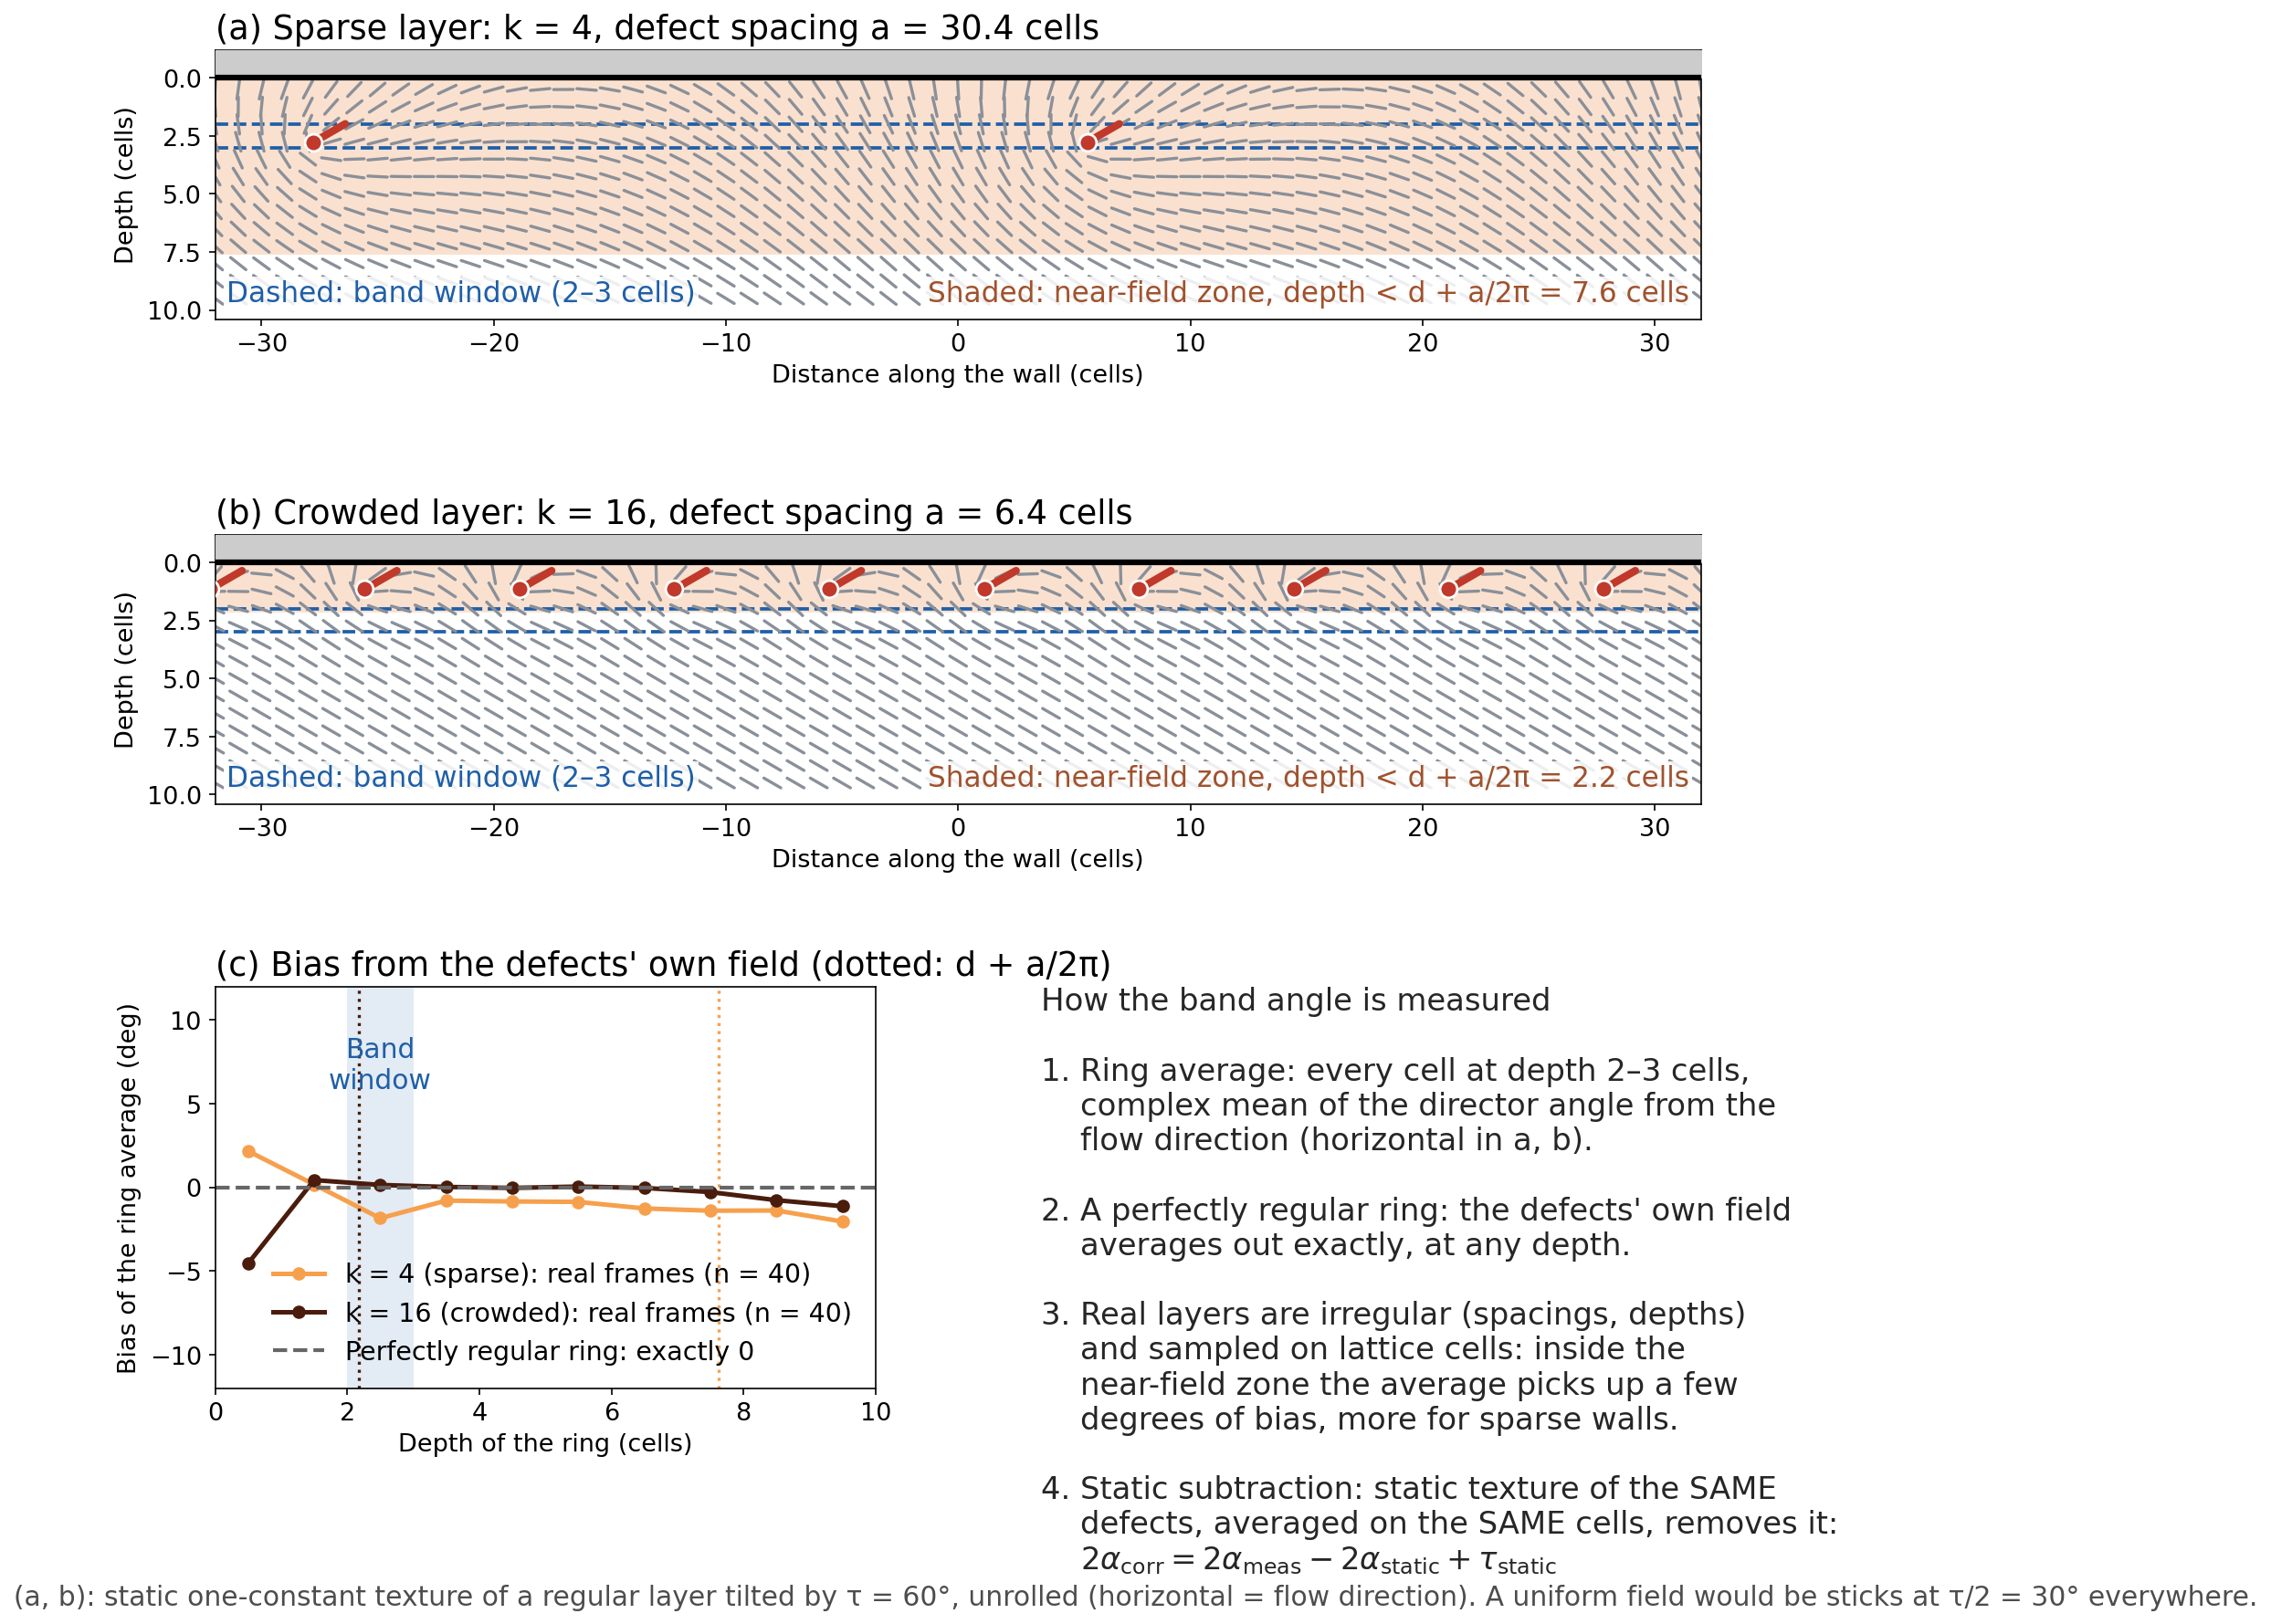

The Python source for this figure:
#!/usr/bin/env python3
"""Diagram of the band estimator (user, 2026-11-24). Exact one-constant static texture of a tilted 2k-2 ring + central +1 (ejection/tilted_structures.fields;
anchoring theta = k phi), circle R 31.83, layer tilt 60 deg, defects at the depth-law radius, shown UNROLLED (x = arclength along the wall, y = depth;
director drawn at its angle from the local tangent = flow direction; a uniform zero-mode field would be sticks at tau/2 = 30 deg).
 (a) sparse (k 4), (b) crowded (k 16): shaded = near-field zone y < d + a/2pi (field varies strongly along the wall); dashed = band window y 2-3 cells.
 (c) bias of the ring-average estimator on REAL MPCD frames: static texture of the measured defects ring-averaged over lattice cells in 1-cell depth bins (as
     static_band.py), minus the static tilt; median over coherent frames. A perfectly regular ring gives exactly zero at every depth (checked numerically).
-> fig_estimator_diagram.pdf/.png"""
import glob, json, os, sys, numpy as np, matplotlib
matplotlib.use("Agg"); import matplotlib.pyplot as plt
import importlib.util
T_ = "/home/baloewe/Physics/Overcharged/reports/master/theory"; MAIN = 'if __name__ == ' + '"__main__":'
spec = importlib.util.spec_from_file_location("ts", T_ + "/ejection/tilted_structures.py"); TS = importlib.util.module_from_spec(spec)
exec(compile(open(T_ + "/ejection/tilted_structures.py").read().split("\n" + MAIN)[0], "ts", "exec"), TS.__dict__)
sys.path.insert(0, "/home/baloewe/Physics/Overcharged/runs/cavity"); from edge_criteria import read_with_angle  # noqa
H = os.path.dirname(os.path.abspath(__file__)); R = 31.830989; TAU = np.radians(60)
RED, BLUE, GREY = "#c0392b", "#1f5fa8", "#8a9099"


def ring(k):
    N = 2 * k - 2; rs = R * ((N - 1 + 4) / (3 * N - 1 + 4)) ** (1 / (2 * N)) - 0.61
    return list(rs * np.exp(1j * (2 * np.pi * np.arange(N) / N + TAU / N))) + [0j], [0.5] * N + [1.0], N, rs


def strip(ax, k, title, win=64.0):
    zs, qs, N, rs = ring(k); d = R - rs; a = 2 * np.pi * rs / N
    s = np.arange(-win / 2, win / 2 + 0.01, 1.0); yy = np.arange(0.5, 10.01, 0.75); S, YY = np.meshgrid(s, yy); ph = S / R
    r = R - YY; th2, _, _ = TS.fields(r * np.cos(ph), r * np.sin(ph), zs, qs, R); al = 0.5 * np.angle(np.exp(1j * (th2 - 2 * ph - np.pi)))
    ax.axhspan(0, d + a / (2 * np.pi), color="#f6c9a8", alpha=0.55, lw=0, zorder=0)
    ax.axhline(2, color=BLUE, ls="--", lw=1.8, zorder=1); ax.axhline(3, color=BLUE, ls="--", lw=1.8, zorder=1)
    L = 0.42
    ax.plot(np.array([S - L * np.cos(al), S + L * np.cos(al)]).reshape(2, -1), np.array([YY - L * np.sin(al), YY + L * np.sin(al)]).reshape(2, -1),
            "-", color=GREY, lw=1.6, solid_capstyle="round", zorder=2)          # depth axis points inwards: alpha > 0 slopes down-right
    for z in zs[:N]:
        for shift in (0, -2 * np.pi * R, 2 * np.pi * R):
            sj = R * np.angle(z) + shift
            if -win / 2 - 2 < sj < win / 2 + 2:
                yj = R - abs(z)
                ax.plot([sj, sj + 1.6 * np.sin(TAU)], [yj, yj - 1.6 * np.cos(TAU)], "-", color=RED, lw=4, solid_capstyle="round", zorder=4)
                ax.plot(sj, yj, "o", color=RED, ms=9, mec="white", mew=1.3, zorder=5)
    ax.fill_between([-win / 2, win / 2], -1.2, 0, color="0.8", zorder=3); ax.axhline(0, color="k", lw=3, zorder=3)
    ax.text(win / 2 - 0.5, 9.9, f"Shaded: near-field zone, depth < d + a/2π = {d + a / (2 * np.pi):.1f} cells", ha="right", va="bottom", fontsize=11.5, color="#a0522d", zorder=6,
            bbox=dict(fc="white", ec="none", alpha=0.85, pad=1.5))
    ax.text(-win / 2 + 0.5, 9.9, "Dashed: band window (2–3 cells)", ha="left", va="bottom", fontsize=11.5, color=BLUE, zorder=6, bbox=dict(fc="white", ec="none", alpha=0.85, pad=1.5))
    ax.set_xlim(-win / 2, win / 2); ax.set_ylim(10.4, -1.2); ax.set_aspect("equal"); ax.set_xlabel("Distance along the wall (cells)"); ax.set_ylabel("Depth (cells)")
    ax.set_title(f"{title}: k = {k}, defect spacing a = {a:.1f} cells", fontsize=13.5, loc="left")


def real_bias(k, nmax=40):
    runs = sorted(os.path.dirname(p) for p in glob.glob(f"/home/baloewe/Physics/Overcharged/runs/cavity/server_main/main_act0.07/rho*/k{k:02d}/s0[1-3]/directorfield.dat.gz")
                  if abs(json.load(open(os.path.dirname(p) + "/input.json"))["BC"][0]["R"] - R) < 0.5)
    bc = json.load(open(runs[0] + "/input.json"))["BC"][0]; Q = np.array(bc["Q"][:2], float); t, fr = read_with_angle(runs[0], Q, 0.5)
    n = 67; X, Y = np.meshgrid(np.arange(n) + 0.5 - Q[0], np.arange(n) + 0.5 - Q[1], indexing="ij"); ph = np.arctan2(Y, X); u = R - np.hypot(X, Y)
    ys = np.arange(0.0, 10.0, 1.0); out = []; N = 2 * k - 2
    for f in fr[::5]:
        r = np.hypot(f[:, 0], f[:, 1]); w = (f[:, 2] > 0) & (R - r < 4)
        if w.sum() != N or abs(f[:, 2].sum() - k) > 1e-6: continue
        ez = np.mean(np.exp(1j * (f[w, 3] - np.arctan2(f[w, 1], f[w, 0]))))
        if abs(ez) < 0.9: continue
        sg = np.sign(np.angle(ez)) or 1.0; zs = list(f[:, 0] + 1j * f[:, 1]); qs = list(f[:, 2]); th2s, _, _ = TS.fields(X, Y, zs, qs, R)
        nt = TS.natural_tilts(zs, qs, R, len(zs)); ts_ = sg * np.angle(np.mean(np.exp(1j * nt[np.flatnonzero(w)])))
        out.append([np.angle(np.sum(np.exp(1j * sg * (th2s[(u >= y) & (u < y + 1)] - 2 * ph[(u >= y) & (u < y + 1)] - np.pi))) * np.exp(-1j * ts_)) for y in ys])
        if len(out) >= nmax: break
    zr, qr, Nn, rs = ring(k)
    return ys + 0.5, np.degrees(np.median(np.array(out), 0)), R - rs + rs / Nn, len(out)


def bias_curve(ax):
    for k, c, lab in ((4, "#f6a04d", "sparse"), (16, "#4a1c0c", "crowded")):
        y, b, edge, nf = real_bias(k); ax.plot(y, b, "o-", color=c, lw=2.4, ms=6, label=f"k = {k} ({lab}): real frames (n = {nf})")
        ax.axvline(edge, color=c, ls=":", lw=1.6)
    ax.axhline(0, color="0.4", lw=2, ls="--", label="Perfectly regular ring: exactly 0")
    ax.axvspan(2, 3, color=BLUE, alpha=0.12, lw=0); ax.text(2.5, 9.0, "band\nwindow", ha="center", va="top", fontsize=11, color=BLUE)
    ax.set_xlabel("Depth of the ring (cells)"); ax.set_ylabel("Bias of the ring average (deg)")
    ax.set_title("(c) Bias from the defects' own field (dotted: d + a/2π)", fontsize=13.5, loc="left"); ax.legend(fontsize=10.5, frameon=False, loc="lower right")
    ax.set_ylim(-12, 12); ax.set_xlim(0, 10)


if __name__ == "__main__":
    fig = plt.figure(figsize=(14, 13)); gs = fig.add_gridspec(3, 2, height_ratios=[1, 1, 1.2], hspace=0.42, wspace=0.25)
    strip(fig.add_subplot(gs[0, :]), 4, "(a) Sparse layer"); strip(fig.add_subplot(gs[1, :]), 16, "(b) Crowded layer"); bias_curve(fig.add_subplot(gs[2, 0]))
    ax = fig.add_subplot(gs[2, 1]); ax.axis("off")
    ax.text(0.0, 1.0, "How the band angle is measured\n\n"
            "1. Ring average: every cell at depth 2–3 cells,\n    complex mean of the director angle from the\n    flow direction (horizontal in a, b).\n\n"
            "2. A perfectly regular ring: the defects' own field\n    averages out exactly, at any depth.\n\n"
            "3. Real layers are irregular (spacings, depths)\n    and sampled on lattice cells: inside the\n    near-field zone the average picks up a few\n    degrees of bias, more for sparse walls.\n\n"
            "4. Static subtraction: static texture of the SAME\n    defects, averaged on the SAME cells, removes it:\n"
            r"    $2\alpha_{\rm corr} = 2\alpha_{\rm meas} - 2\alpha_{\rm static} + \tau_{\rm static}$",
            va="top", ha="left", fontsize=12.5, color="0.15", transform=ax.transAxes)
    fig.text(0.02, 0.0, "(a, b): static one-constant texture of a regular layer tilted by τ = 60°, unrolled (horizontal = flow direction). A uniform field would be sticks at τ/2 = 30° everywhere.",
             fontsize=11, color="0.3", va="top")
    fig.savefig(os.path.join(H, "fig_estimator_diagram.pdf"), bbox_inches="tight"); fig.savefig(os.path.join(H, "fig_estimator_diagram.png"), dpi=150, bbox_inches="tight")
